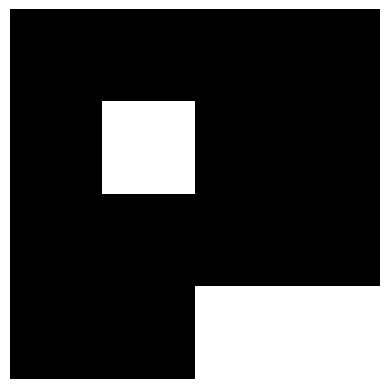

Write the Python code that produced this figure.
import numpy as np
import matplotlib.pyplot as plt


def activation(a, f):
    return np.clip(a, 0, f)


def act(arr, k, i):
    summa = np.sum(arr) - arr[i]

    return arr[i] - k * summa


# функція пошуку найбільш схожого вектора-шаблону до вхідного вектора
def similar(e, y, f):
    a = 1.0 / 2

    e_pr = np.copy(e)
    # поки значення вектора e не стабілізувалося (збігається до попереднього значення), виконувати цикл
    while not np.allclose(e_pr, e):
        # копіювання значення вектора e для наступної ітерації
        e_pr = np.copy(e)
        # обчислення нового вектора y з використанням функції act та попереднього значення вектора e
        y = np.array([act(e_pr, a, i) for i in range(n)])
        # обчислення нового значення вектора e з використанням функції активації та нового вектора y
        e = activation(y + f, f)

    return np.argmax(e) + 1


n = 2
m = 16
rus = np.array([[1, -1, -1, -1,
                 1, -1, -1, -1,
                 1, -1, -1, -1,
                 1, 1, 1, 1],
                [1, 1, 1, 1,
                 1, -1, -1, 1,
                 1, 1, 1, 1,
                 1, -1, -1, -1]])
weight = rus / 2.0
f = m / 2.0
vector = np.array([1, 1, 1, 1,
                   1, -1, 1, 1,
                   1, 1, 1, 1,
                   1, 1, -1, -1])
y = np.zeros(n)
e = np.zeros(n)

for i in range(n):
    y[i] = np.dot(weight[i], vector) + f
    e[i] = y[i]
plt.axis('off')
plt.imshow(vector.reshape((4, 4)), cmap='gray_r')
plt.show()
print("The vector is similar to vector number", similar(e, y, f), "with probability", e[similar(e, y, f) - 1] / m)
